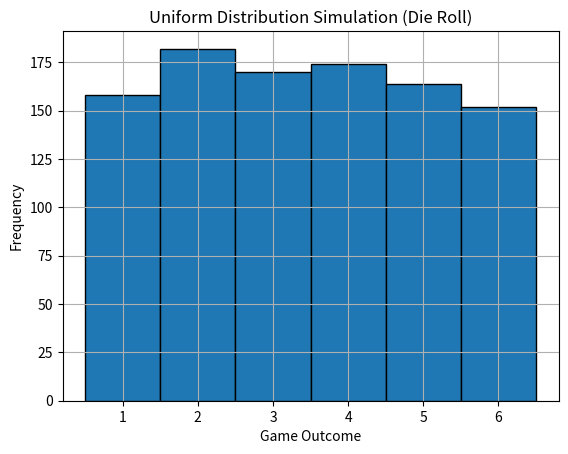

Write Python code to recreate this figure.
import numpy as np 
import matplotlib.pyplot as plt 
# Simulate 1000 random outcomes between 1 and 6 
results = np.random.randint(1, 7, size=1000) 
# Plot the frequency of outcomes 
plt.hist(results, bins=np.arange(0.5, 7.5, 1), edgecolor='black') 
plt.title('Uniform Distribution Simulation (Die Roll)') 
plt.xlabel('Game Outcome') 
plt.ylabel('Frequency') 
plt.xticks(range(1, 7)) 
plt.grid(True) 
plt.show() 
